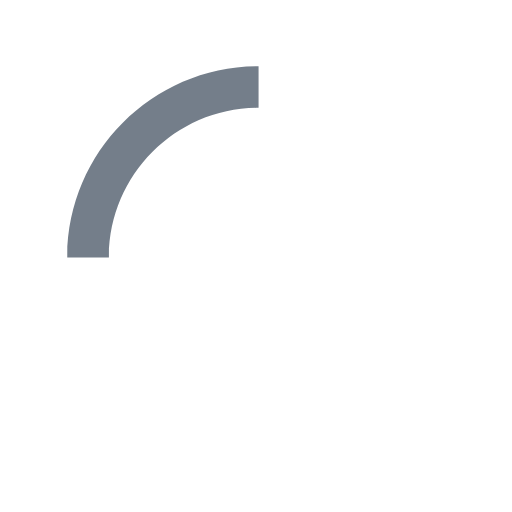
t = 0.00 s
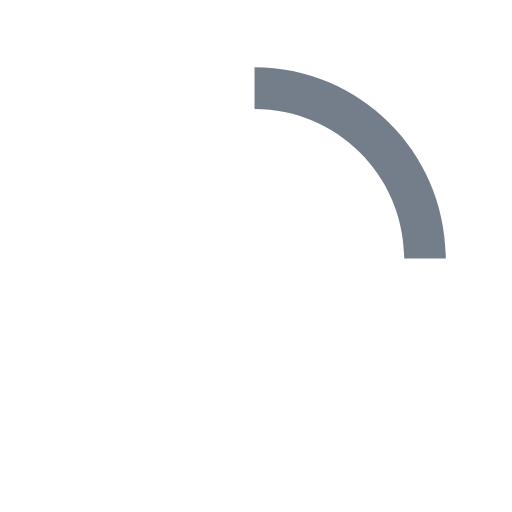
t = 0.15 s
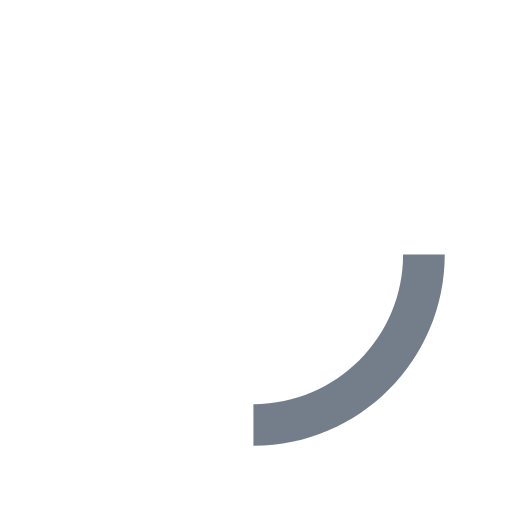
t = 0.30 s
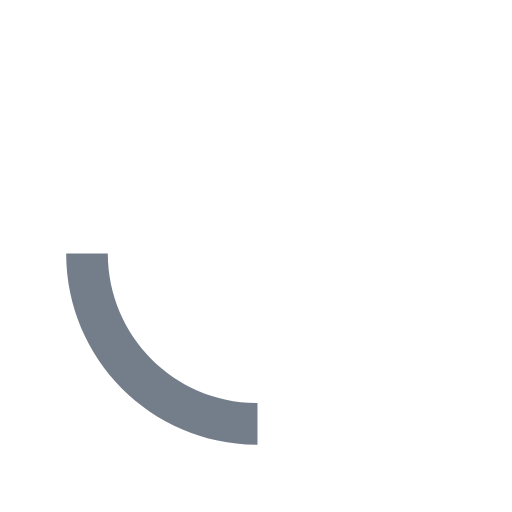
t = 0.45 s

The animated SVG that drew these frames (rendered in a browser with its animation timeline set to each time). Animation: 1 SMIL element (animateTransform=1); one cycle of 0.60 s, repeats indefinitely.

<svg xmlns="http://www.w3.org/2000/svg" width="40" height="40" viewBox="0 0 50 50"><path fill="#747e8a" d="M25.251 6.461c-10.318 0-18.683 8.365-18.683 18.683h4.068c0-8.071 6.543-14.615 14.615-14.615V6.461z"><animateTransform attributeType="xml" attributeName="transform" type="rotate" from="0 25 25" to="360 25 25" dur="0.6s" repeatCount="indefinite"/></path></svg>